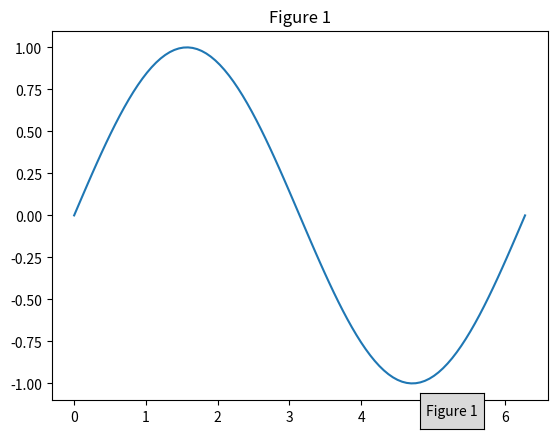
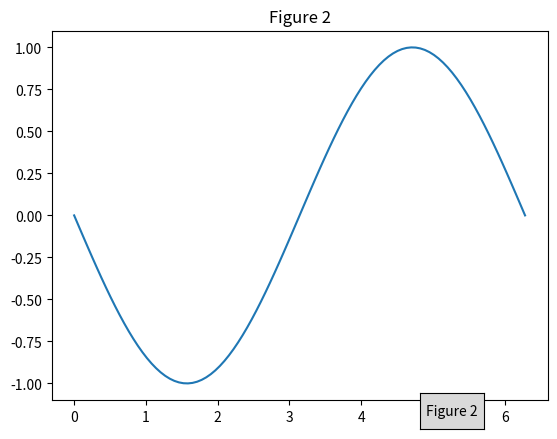

These charts were generated, in order, by the following Python code: (Note: this script raises an exception after producing the figures.)
import numpy as np
import matplotlib.pyplot as plt
from matplotlib.widgets import Button
from matplotlib.backends.backend_agg import FigureCanvasAgg as FigureCanvas

# フィギュア1の設定
fig1, ax1 = plt.subplots()
x = np.linspace(0, 2 * np.pi, 100)
y = np.sin(x)
ax1.plot(x, y)
ax1.set_title('Figure 1')

# フィギュア2の設定
fig2, ax2 = plt.subplots()
ax2.plot(x, -y)
ax2.set_title('Figure 2')

# ボタンクリック時のコールバック関数
def on_button_clicked(event):
    # クリックされたボタンによって表示を切り替える
    if event.inaxes == ax1_button:
        fig2.canvas.manager.window.hide()
        fig1.canvas.manager.window.show()
    elif event.inaxes == ax2_button:
        fig1.canvas.manager.window.hide()
        fig2.canvas.manager.window.show()

# ボタンの設定
ax1_button = fig1.add_axes([0.7, 0.05, 0.1, 0.075])
ax1_button_obj = Button(ax1_button, 'Figure 1')
ax1_button_obj.on_clicked(on_button_clicked)

ax2_button = fig2.add_axes([0.7, 0.05, 0.1, 0.075])
ax2_button_obj = Button(ax2_button, 'Figure 2')
ax2_button_obj.on_clicked(on_button_clicked)

# グラフをキャンバスに描画
canvas = FigureCanvas(fig1)
canvas.draw()

# グラフをHTMLファイルに保存
html_file = 'output.html'
canvas.print_html(html_file)

print(f"HTMLファイル '{html_file}' に保存しました。")
